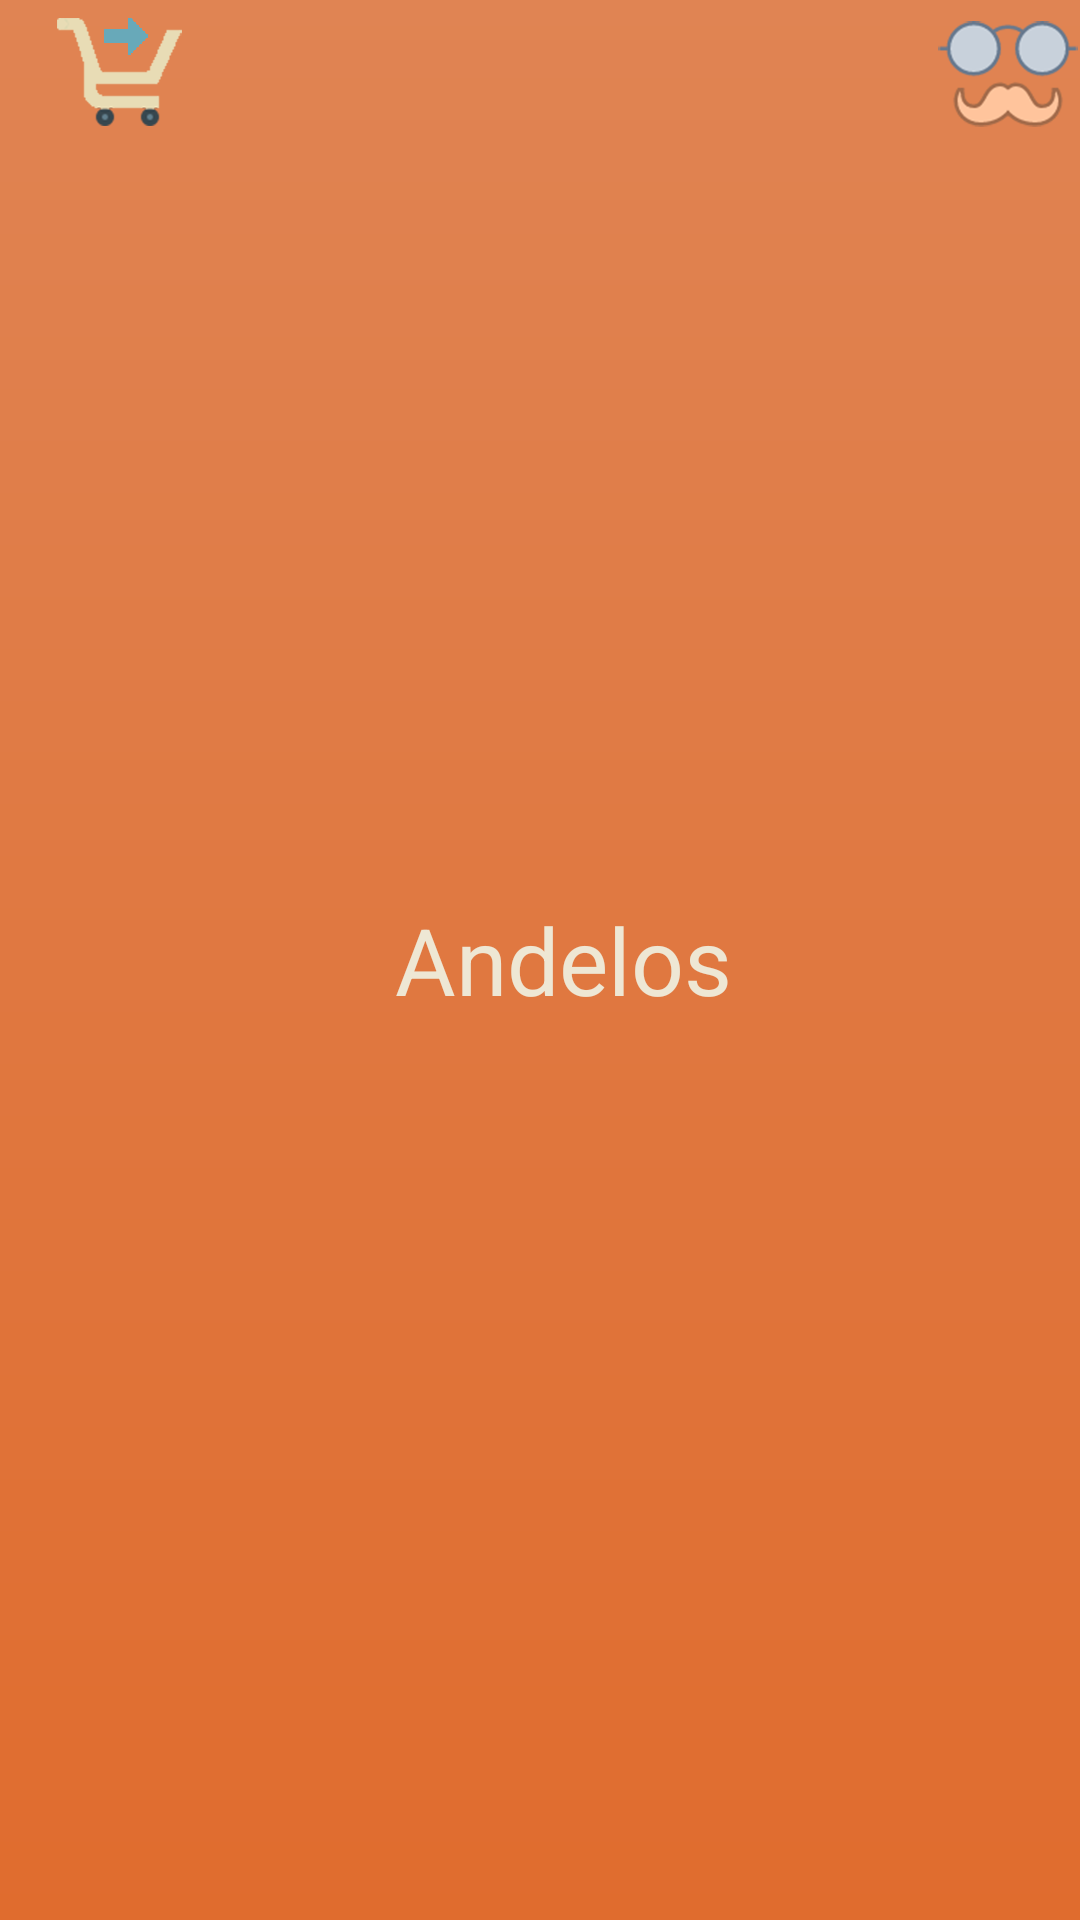

Layout XML and referenced resources for this Android screen:
<!-- AndroidManifest.xml: application theme AppTheme -->
<!-- res/layout/fragment_topbar.xml -->
<?xml version="1.0" encoding="utf-8"?>
<android.support.v7.widget.Toolbar
    xmlns:android="http://schemas.android.com/apk/res/android"
    android:layout_height="@dimen/height_AppBar"
    android:layout_width="match_parent"
    android:background="@drawable/topbar"
    android:elevation="7dp">
    <RelativeLayout
        android:layout_width="match_parent"
        android:layout_height="match_parent">

        <RelativeLayout
            android:id="@+id/lyt_checkout"
            android:layout_width="wrap_content"
            android:layout_height="wrap_content"
            android:layout_alignParentTop="true"
            android:layout_alignParentLeft="true"
            android:layout_alignParentStart="true" >
            <Button
                android:id="@+id/btn_checkout"
                android:layout_width="wrap_content"
                android:layout_height="wrap_content"
                android:background="@android:color/transparent"
                android:drawableLeft="@drawable/checkout"/>
            <TextView
                android:id="@+id/badge_checkout"
                android:layout_width="@dimen/width_badge"
                android:layout_height="@dimen/width_badge"
                android:layout_alignTop="@id/btn_checkout"
                android:layout_alignRight="@id/btn_checkout"
                android:textSize="@dimen/PrimaryFontSize"
                android:background="@drawable/badge_circle"
                android:visibility="invisible"
                android:textColor="@color/UserFontColor"
                android:gravity="center"/>
        </RelativeLayout>






        <Button
            android:id="@+id/btn_back"
            android:layout_width="wrap_content"
            android:layout_height="wrap_content"
            android:background="@android:color/transparent"
            android:drawableLeft="@drawable/back"
            android:layout_alignParentTop="true"
            android:layout_alignParentLeft="true"
            android:layout_alignParentStart="true"
            android:visibility="invisible"/>
        <TextView
            android:id="@+id/txt_AppName"
            android:layout_width="wrap_content"
            android:layout_height="wrap_content"
            android:text="@string/app_name"
            android:layout_centerHorizontal="true"
            android:layout_centerVertical="true"
            android:textSize="@dimen/AppbarFontSize"
            android:textColor="@color/AppFontColor"/>

        <Button
            android:id="@+id/btn_login"
            android:layout_width="wrap_content"
            android:layout_height="wrap_content"
            android:background="@android:color/transparent"
            android:drawableRight="@drawable/login"
            android:layout_alignParentTop="true"
            android:layout_alignParentRight="true"
            android:layout_alignParentEnd="true"/>
        <TextView
            android:id="@+id/txt_welcome"
            android:layout_width="@dimen/welcomeString"
            android:layout_height="50dp"
            android:text="Hi Sinaafdasdfasd!"
            android:layout_alignParentTop="true"
            android:layout_alignParentRight="true"
            android:layout_alignParentEnd="true"
            android:gravity="center"
            android:textColor="@color/UserFontColor"
            android:textSize="@dimen/PrimaryFontSize"
            android:visibility="invisible"/>
    </RelativeLayout>
</android.support.v7.widget.Toolbar>
<!-- resources referenced by this layout -->
<resources>
  <color name="AppFontColor">#eee7d4</color>
  <color name="UserFontColor">#dfd8c2</color>
  <dimen name="AppbarFontSize">15pt</dimen>
  <dimen name="PrimaryFontSize">8pt</dimen>
  <dimen name="height_AppBar">50dp</dimen>
  <dimen name="welcomeString">100dp</dimen>
  <dimen name="width_badge">30dp</dimen>
  <!-- drawable back: png bitmap (drawable, 5078 bytes) -->
  <!-- drawable badge_circle (drawable) -->
  <?xml version="1.0" encoding="utf-8"?>
  <shape xmlns:android="http://schemas.android.com/apk/res/android"
      android:shape="rectangle">
      <corners
          android:radius="15dip"/>
      <solid
          android:color="@color/OrderColor" />
      <stroke
          android:width="2dip"
          android:color="@color/UserFontColor" />
      <padding
          android:left="5dip"
          android:right="5dip"
          android:top="5dip"
          android:bottom="5dip" />
  </shape>
  <!-- drawable checkout: png bitmap (drawable-hdpi, 5323 bytes) -->
  <!-- drawable login: png bitmap (drawable-hdpi, 9120 bytes) -->
  <!-- drawable topbar (drawable) -->
  <?xml version="1.0" encoding="utf-8"?>
  <shape xmlns:android="http://schemas.android.com/apk/res/android">
       <gradient
          android:startColor="@color/OrangeFontColor"
          android:endColor="#e08453"
          android:type="linear"
           android:angle="90"></gradient>
  
  
  </shape>
  <string name="app_name">Andelos</string>
  <style name="AppTheme" parent="Theme.AppCompat.Light.NoActionBar">
          
          <item name="colorPrimary">@color/OrangeFontColor</item>
          <item name="colorPrimaryDark">@color/DarkOrangeColor</item>
          <item name="colorAccent">@color/OrangeFontColor</item>
      </style>
  <color name="OrderColor">#4c97aa</color>
  <color name="OrangeFontColor">#e06c2e</color>
  <color name="DarkOrangeColor">#685d58</color>
</resources>
